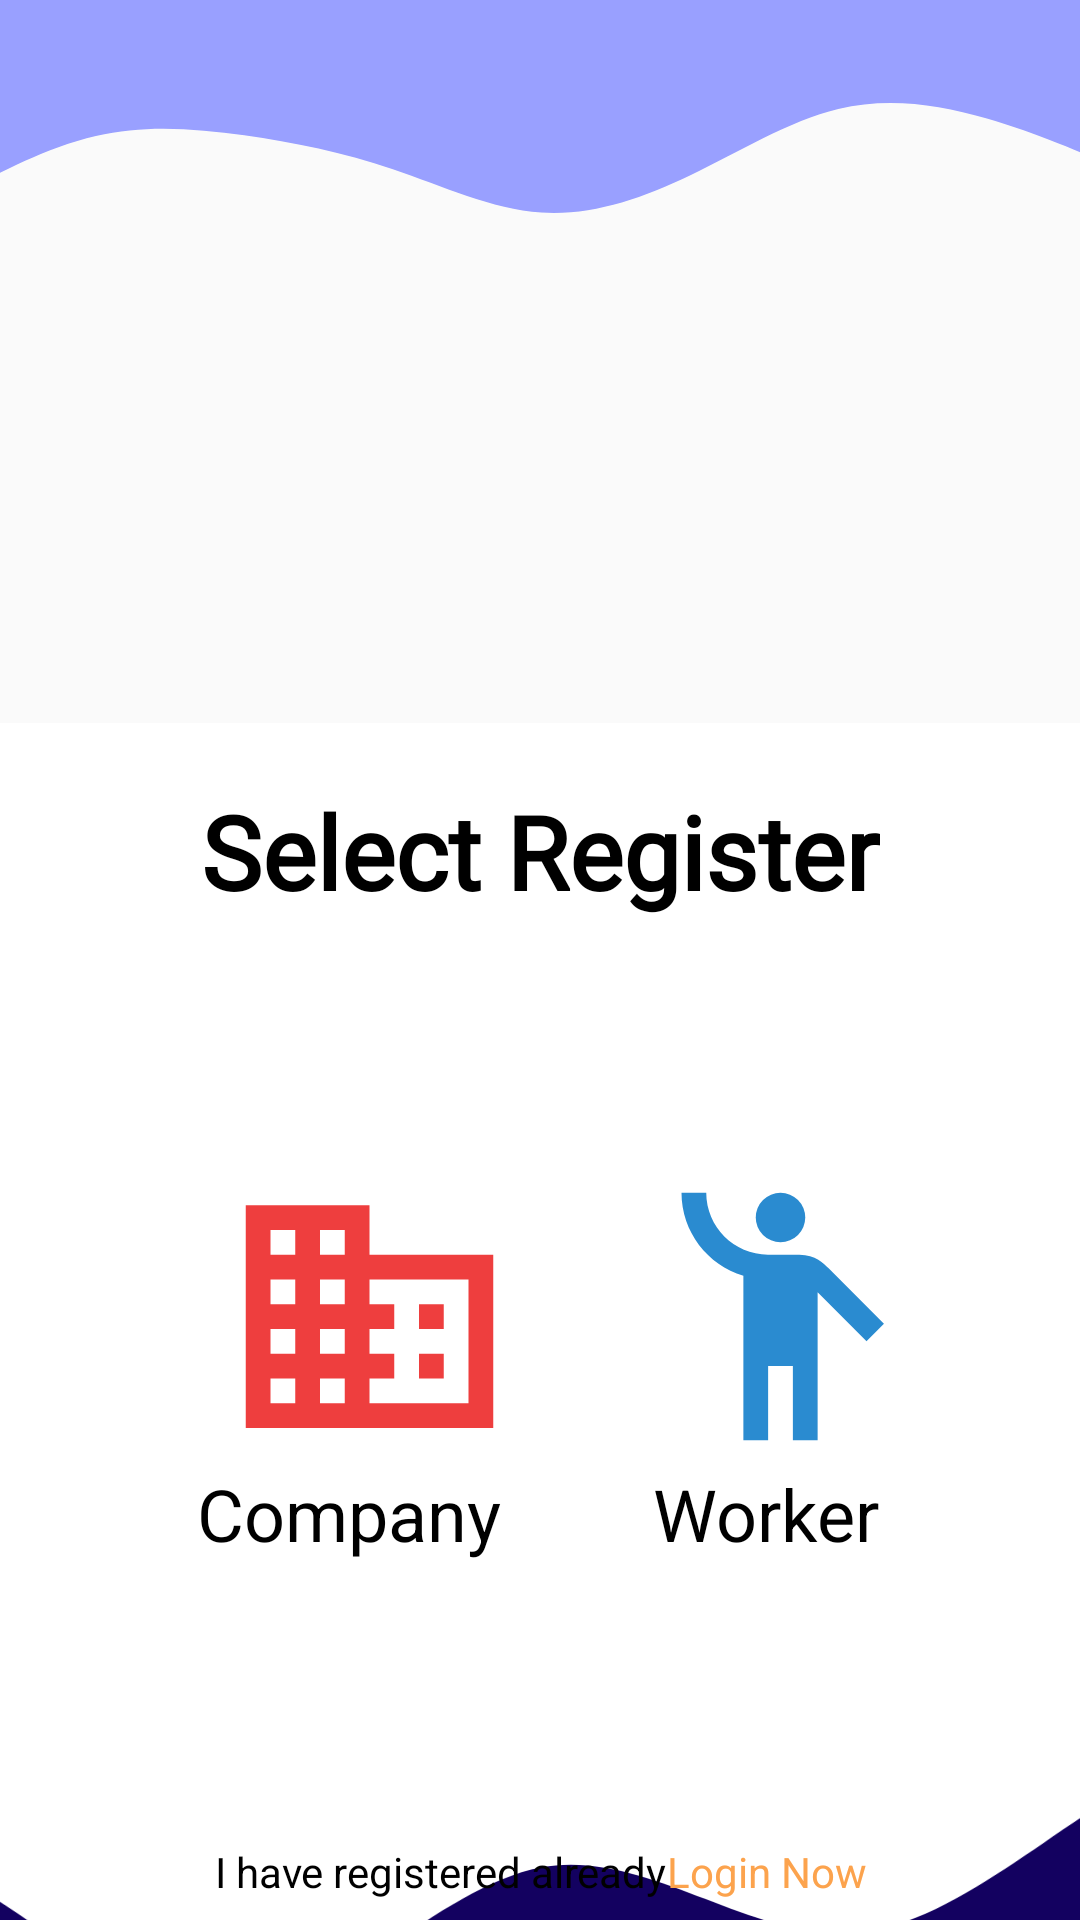

Layout XML and referenced resources for this Android screen:
<!-- AndroidManifest.xml: application theme Theme.Jobspot -->
<!-- res/layout/activity_select_register.xml -->
<?xml version="1.0" encoding="utf-8"?>
<androidx.constraintlayout.widget.ConstraintLayout xmlns:android="http://schemas.android.com/apk/res/android"
    xmlns:app="http://schemas.android.com/apk/res-auto"
    xmlns:tools="http://schemas.android.com/tools"
    android:layout_width="match_parent"
    android:layout_height="match_parent"
    tools:context=".selectRegister">


    <TextView
        android:id="@+id/textView3"
        android:layout_width="wrap_content"
        android:layout_height="wrap_content"
        android:layout_marginStart="101dp"
        android:layout_marginTop="20dp"
        android:layout_marginEnd="101dp"
        android:fontFamily="@font/dm_sans"
        android:text="@string/select_register"
        android:textColor="@color/black"
        android:textSize="34sp"
        android:textStyle="bold"
        app:layout_constraintEnd_toEndOf="parent"
        app:layout_constraintStart_toStartOf="parent"
        app:layout_constraintTop_toBottomOf="@+id/imageView11" />

    <TextView
        android:id="@+id/already_have_account"
        android:layout_width="wrap_content"
        android:layout_height="wrap_content"
        android:layout_marginStart="24dp"
        android:minHeight="48dp"
        android:onClick="onImageClicks"
        android:text="@string/select_company"
        android:textAlignment="center"
        android:textColor="@color/black"
        android:textSize="24sp"
        app:layout_constraintEnd_toStartOf="@+id/textView9"
        app:layout_constraintHorizontal_bias="0.561"
        app:layout_constraintStart_toStartOf="parent"
        app:layout_constraintTop_toBottomOf="@+id/company_register" />

    <TextView
        android:id="@+id/textView9"
        android:layout_width="94dp"
        android:layout_height="36dp"
        android:layout_marginEnd="16dp"
        android:text="@string/select_worker"
        android:textAlignment="center"
        android:textColor="@color/black"
        android:textSize="24sp"
        app:layout_constraintEnd_toEndOf="parent"
        app:layout_constraintStart_toEndOf="@+id/already_have_account"
        app:layout_constraintTop_toBottomOf="@+id/imageView14" />

    <ImageView
        android:id="@+id/imageView11"
        android:layout_width="396dp"
        android:layout_height="241dp"
        android:layout_marginBottom="20dp"
        android:scaleType="centerCrop"
        app:layout_constraintBottom_toTopOf="@+id/textView3"
        app:layout_constraintEnd_toEndOf="parent"
        app:layout_constraintStart_toStartOf="parent"
        app:layout_constraintTop_toTopOf="parent"
        app:srcCompat="@drawable/wave" />

    <ImageView
        android:id="@+id/imageView12"
        android:layout_width="395dp"
        android:layout_height="187dp"
        android:layout_marginTop="9dp"
        android:scaleType="centerCrop"
        app:layout_constraintBottom_toBottomOf="parent"
        app:layout_constraintEnd_toEndOf="parent"
        app:layout_constraintStart_toStartOf="parent"
        app:layout_constraintTop_toBottomOf="@+id/textView10"
        app:srcCompat="@drawable/under_wave" />

    <ImageView
        android:id="@+id/imageView14"
        android:layout_width="102dp"
        android:layout_height="99dp"
        android:layout_marginTop="83dp"
        android:layout_marginBottom="12dp"
        android:contentDescription="@string/register_1"
        app:layout_constraintBottom_toTopOf="@+id/textView9"
        app:layout_constraintEnd_toEndOf="parent"
        app:layout_constraintHorizontal_bias="0.415"
        app:layout_constraintStart_toEndOf="@+id/company_register"
        app:layout_constraintTop_toBottomOf="@+id/textView3"
        app:srcCompat="@drawable/ic_baseline_emoji_people_24" />

    <ImageView
        android:id="@+id/company_register"
        android:layout_width="102dp"
        android:layout_height="99dp"
        android:layout_marginStart="72dp"
        android:layout_marginTop="83dp"
        android:contentDescription="@string/select_login_company"
        android:onClick="onImageClicks"
        app:layout_constraintBottom_toTopOf="@+id/already_have_account"
        app:layout_constraintStart_toStartOf="parent"
        app:layout_constraintTop_toBottomOf="@+id/textView3"
        app:layout_constraintVertical_bias="1.0"
        app:srcCompat="@drawable/ic_baseline_business_24" />

    <TextView
        android:id="@+id/textView10"
        android:layout_width="wrap_content"
        android:layout_height="wrap_content"
        android:layout_marginTop="308dp"
        android:text="@string/already_registered"
        android:textColor="@color/black"
        app:layout_constraintEnd_toStartOf="@+id/textView11"
        app:layout_constraintHorizontal_bias="0.5"
        app:layout_constraintStart_toEndOf="@+id/imageView12"
        app:layout_constraintTop_toBottomOf="@+id/textView3" />

    <TextView
        android:id="@+id/textView11"
        android:layout_width="wrap_content"
        android:layout_height="wrap_content"
        android:layout_marginTop="308dp"
        android:text="@string/login_now"
        android:textColor="@color/splash_screen_color"
        app:layout_constraintEnd_toStartOf="@+id/imageView12"
        app:layout_constraintHorizontal_bias="0.5"
        app:layout_constraintStart_toEndOf="@+id/textView10"
        app:layout_constraintTop_toBottomOf="@+id/textView3" />
</androidx.constraintlayout.widget.ConstraintLayout>
<!-- resources referenced by this layout -->
<resources>
  <color name="black">#FF000000</color>
  <color name="splash_screen_color">#fca34d</color>
  <!-- drawable ic_baseline_business_24 (drawable) -->
  <vector android:height="24dp" android:tint="#EE3E3E"
      android:viewportHeight="24" android:viewportWidth="24"
      android:width="24dp" xmlns:android="http://schemas.android.com/apk/res/android">
      <path android:fillColor="@android:color/white" android:pathData="M12,7L12,3L2,3v18h20L22,7L12,7zM6,19L4,19v-2h2v2zM6,15L4,15v-2h2v2zM6,11L4,11L4,9h2v2zM6,7L4,7L4,5h2v2zM10,19L8,19v-2h2v2zM10,15L8,15v-2h2v2zM10,11L8,11L8,9h2v2zM10,7L8,7L8,5h2v2zM20,19h-8v-2h2v-2h-2v-2h2v-2h-2L12,9h8v10zM18,11h-2v2h2v-2zM18,15h-2v2h2v-2z"/>
  </vector>
  <!-- drawable ic_baseline_emoji_people_24 (drawable) -->
  <vector android:height="24dp" android:tint="#2A8BD0"
      android:viewportHeight="24" android:viewportWidth="24"
      android:width="24dp" xmlns:android="http://schemas.android.com/apk/res/android">
      <path android:fillColor="@android:color/white" android:pathData="M12,4m-2,0a2,2 0,1 1,4 0a2,2 0,1 1,-4 0"/>
      <path android:fillColor="@android:color/white" android:pathData="M15.89,8.11C15.5,7.72 14.83,7 13.53,7c-0.21,0 -1.42,0 -2.54,0C8.24,6.99 6,4.75 6,2H4c0,3.16 2.11,5.84 5,6.71V22h2v-6h2v6h2V10.05L18.95,14l1.41,-1.41L15.89,8.11z"/>
  </vector>
  <!-- drawable under_wave (drawable) -->
  <vector xmlns:android="http://schemas.android.com/apk/res/android"
      android:width="1440dp"
      android:height="320dp"
      android:viewportWidth="1440"
      android:viewportHeight="320">
    <path
        android:pathData="M0,224L30,218.7C60,213 120,203 180,176C240,149 300,107 360,122.7C420,139 480,213 540,213.3C600,213 660,139 720,128C780,117 840,171 900,165.3C960,160 1020,96 1080,69.3C1140,43 1200,53 1260,80C1320,107 1380,149 1410,170.7L1440,192L1440,320L1410,320C1380,320 1320,320 1260,320C1200,320 1140,320 1080,320C1020,320 960,320 900,320C840,320 780,320 720,320C660,320 600,320 540,320C480,320 420,320 360,320C300,320 240,320 180,320C120,320 60,320 30,320L0,320Z"
        android:fillColor="#130160"/>
  </vector>
  <string name="already_registered">I have registered already </string>
  <string name="login_now">Login Now</string>
  <string name="register_1">Employee Register</string>
  <string name="select_company">Company</string>
  <string name="select_login_company">Company</string>
  <string name="select_register">Select Register</string>
  <string name="select_worker">Worker</string>
  <style name="Theme.Jobspot" parent="Theme.MaterialComponents.DayNight.DarkActionBar">
          
          <item name="colorPrimary">@color/purple_500</item>
          <item name="colorPrimaryVariant">@color/purple_700</item>
          <item name="colorOnPrimary">@color/white</item>
          
          <item name="colorSecondary">@color/teal_200</item>
          <item name="colorSecondaryVariant">@color/teal_700</item>
          <item name="colorOnSecondary">@color/black</item>
          
          <item name="android:statusBarColor">?attr/colorPrimaryVariant</item>
          
      </style>
  <color name="purple_500">#FF6200EE</color>
  <color name="purple_700">#FF3700B3</color>
  <color name="white">#FFFFFFFF</color>
  <color name="teal_200">#FF03DAC5</color>
  <color name="teal_700">#FF018786</color>
</resources>
